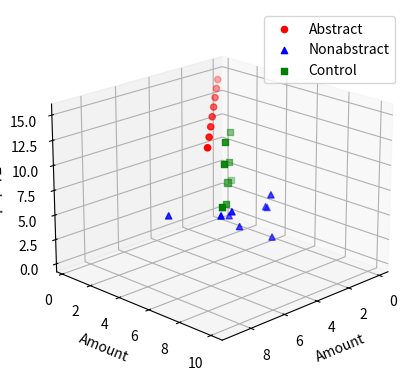

Write Python code to recreate this figure. (Note: this script raises an exception after producing the figure.)
#!/usr/bin/env python
# coding: utf-8

# In[ ]:





# In[ ]:






# In[14]:


import matplotlib.pyplot as plt
from mpl_toolkits.mplot3d import Axes3D
import numpy as np

# Create a figure and a 3D subplot
fig = plt.figure()
ax = fig.add_subplot(111, projection='3d')

# Create 3D data
x = [1,2,3,4,5,6,7,8]
y = [1,2,3,4,5,6,7,8]
z = [15]

# Add more data points with unique markers
x2 = np.random.rand(10) * 5  # Generate 10 random x values between 0 and 5
y2 = np.random.rand(10) * 5  # Generate 10 random y values between 0 and 5
z2 = np.random.rand(10) * 5  # Generate 10 random z values between 0 and 5

x3 = [2, 3, 4, 5, 6, 7, 8, 9]  # Sample x values
y3 = [3, 4, 5, 6, 7, 8, 9, 10]  # Sample y values
z3 = [6, 12, 10, 9, 8, 15, 14, 11]  # Sample z values

# Plot the original data with a red circle marker
ax.scatter(x, y, z, c='r', marker='o', label='Abstract')

# Plot the additional data with a blue triangle marker
ax.scatter(x2, y2, z2, c='b', marker='^', label='Nonabstract')

ax.scatter(x3, y3, z3, c='g', marker='s', label='Control')

# Customize the 3D plot
ax.set_xlabel('Amount')
ax.set_ylabel('Amount')
ax.set_zlabel('Z Label')
ax.view_init(elev=20, azim=45)  # Adjust the viewing angle

# Add a legend
ax.legend()

# Show the 3D plot
plt.show()








# In[5]:


import matplotlib.pyplot as plt
from mpl_toolkits.mplot3d import Axes3D

# Create a figure and a 3D subplot
fig = plt.figure()
ax = fig.add_subplot(111, projection='3d')

# Create 3D data
patterned_x = [1, 2]  # Patterned Abstract and Nonabstract Colors
unpatterned_x = [4, 5]  # Unpatterned Abstract and Nonabstract Colors

# Create labels for the bars
categories = ['Patterned', 'Unpatterned']
colors = ['Abstract Colors', 'Nonabstract Colors']

# Heights of the bars (data from your example)
patterned_data = [8, 22]
unpatterned_data = [10, 15]

# Bar width
width = 0.5

# Plot the bars for Patterned and Unpatterned
ax.bar(patterned_x, patterned_data, zs=1, zdir='y', width=width, label='Patterned')
ax.bar(unpatterned_x, unpatterned_data, zs=2, zdir='y', width=width, label='Unpatterned')

# Customize the 3D plot
ax.set_xlabel('Categories')
ax.set_ylabel('Colors')
ax.set_zlabel('Values')
ax.view_init(elev=20, azim=45)  # Adjust the viewing angle

# Add a legend
ax.legend()

# Set the ticks and labels for the y-axis
ax.set_yticks([1, 2])
ax.set_yticklabels(categories)

# Set the ticks and labels for the x-axis
ax.set_xticks([1.5, 4.5])
ax.set_xticklabels(colors)

# Show the 3D plot
plt.show()


# In[20]:


import matplotlib.pyplot as plt

# Sample data
categories = ['Abstract', 'NonAbstract', 'Patterned', 'Unpatterned']
values = [5, 7, 9, 4]

# Create additional data for two more variables
values2 = [6, 4, 10, 8]
values3 = [8, 12, 6, 8]

# Create a dot plot
plt.plot(categories, values, 'ro', markersize=10, label='Variable 1')
plt.plot(categories, values2, 'bs', markersize=10, label='Variable 2')
plt.plot(categories, values3, 'g^', markersize=10, label='Variable 3')

# Customize the plot
plt.title('Dear Data')
plt.xlabel('Categories')
plt.ylabel('Amount of Artwork')

# Add a legend
plt.legend()

# Show the plot
plt.show()


# In[17]:


import matplotlib.pyplot as plt

# Sample data
categories = ['Patterned', 'Unpatterned']
abstract_colors = [8, 10]
nonabstract_colors = [22, 15]

# Create a dot plot
plt.plot(categories, abstract_colors, 'ro', markersize=10, label='Abstract Colors')
plt.plot(categories, nonabstract_colors, 'bs', markersize=10, label='Nonabstract Colors')

# Customize the plot
plt.title('Dot Plot for Abstract and Nonabstract Colors')
plt.xlabel('Categories')
plt.ylabel('Values')

# Add a legend
plt.legend()

# Show the plot
plt.show()


# In[ ]:




